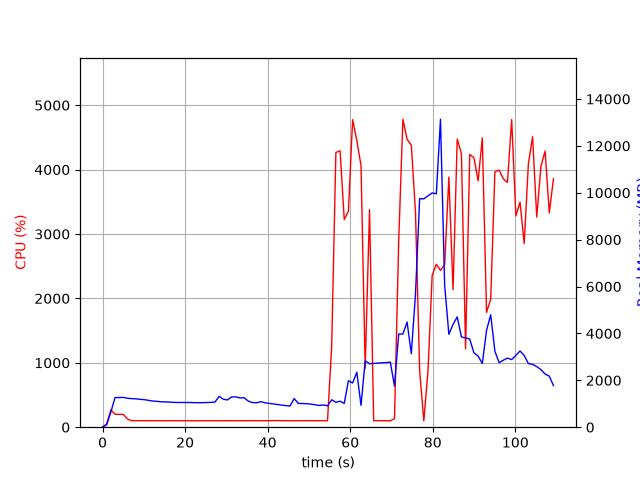

The file beside this chart, header and first rows:
elapsed_time, nproc, cpu, mem_real, mem_virtual
3.886222839355469e-05, 1, 0.0, 8.141, 3185
1.006, 1, 52.7, 103.9, 774.8
2.014, 1, 269.9, 641.5, 4761
3.021, 1, 200.6, 1262, 5431
4.029, 1, 199.4, 1264, 5431
5.037, 1, 199.4, 1271, 5459
6.045, 1, 126.0, 1235, 5459
7.053, 1, 101.3, 1218, 5459
8.06, 1, 101.2, 1211, 5459
9.067, 1, 101.3, 1189, 5459
10.07, 1, 100.3, 1176, 5459
11.08, 1, 101.1, 1147, 5459
12.09, 1, 101.0, 1117, 5459
13.1, 1, 100.2, 1105, 5459
14.11, 1, 100.1, 1083, 5459
15.12, 1, 99.1, 1080, 5459
16.13, 1, 101.0, 1071, 5459
17.14, 1, 100.1, 1062, 5459
18.15, 1, 100.0, 1054, 5459
19.16, 1, 100.1, 1054, 5459
20.17, 1, 100.0, 1054, 5459
21.18, 1, 100.0, 1054, 5459
22.19, 1, 99.0, 1046, 5459
23.2, 1, 100.0, 1046, 5459
24.21, 1, 100.0, 1046, 5459
25.22, 1, 100.1, 1052, 5459
26.23, 1, 101.0, 1058, 5459
27.24, 1, 99.0, 1072, 5459
28.24, 1, 100.1, 1316, 5619
29.25, 1, 99.1, 1193, 5811
30.26, 1, 102.0, 1163, 5811
31.27, 1, 99.9, 1291, 5811
32.28, 1, 99.1, 1294, 5811
33.29, 1, 101.9, 1249, 5811
34.3, 1, 101.1, 1258, 5811
35.31, 1, 100.0, 1110, 5811
36.32, 1, 102.0, 1051, 5811
37.33, 1, 101.1, 1042, 5811
38.34, 1, 100.0, 1088, 5811
39.35, 1, 100.0, 1042, 5811
40.36, 1, 100.9, 1015, 5811
41.37, 1, 103.0, 994.4, 5811
42.38, 1, 102.0, 966.9, 5811
43.39, 1, 101.1, 941.2, 5811
44.4, 1, 101.1, 922.2, 5811
45.41, 1, 100.1, 902.7, 5811
46.42, 1, 100.0, 1221, 5811
47.43, 1, 101.0, 1016, 5811
48.44, 1, 100.0, 1008, 5811
49.45, 1, 101.1, 1002, 5811
50.46, 1, 101.1, 984.5, 5811
51.47, 1, 100.1, 958.4, 5811
52.48, 1, 102.0, 927.1, 5811
53.49, 1, 100.0, 948.4, 5811
54.5, 1, 100.0, 908.8, 5811
55.51, 1, 1254, 1168, 6167
56.52, 1, 4266, 1065, 6167
57.54, 1, 4293, 1108, 6183
58.55, 1, 3224, 1015, 6767
59.56, 1, 3355, 1984, 8047
... 49 more rows
